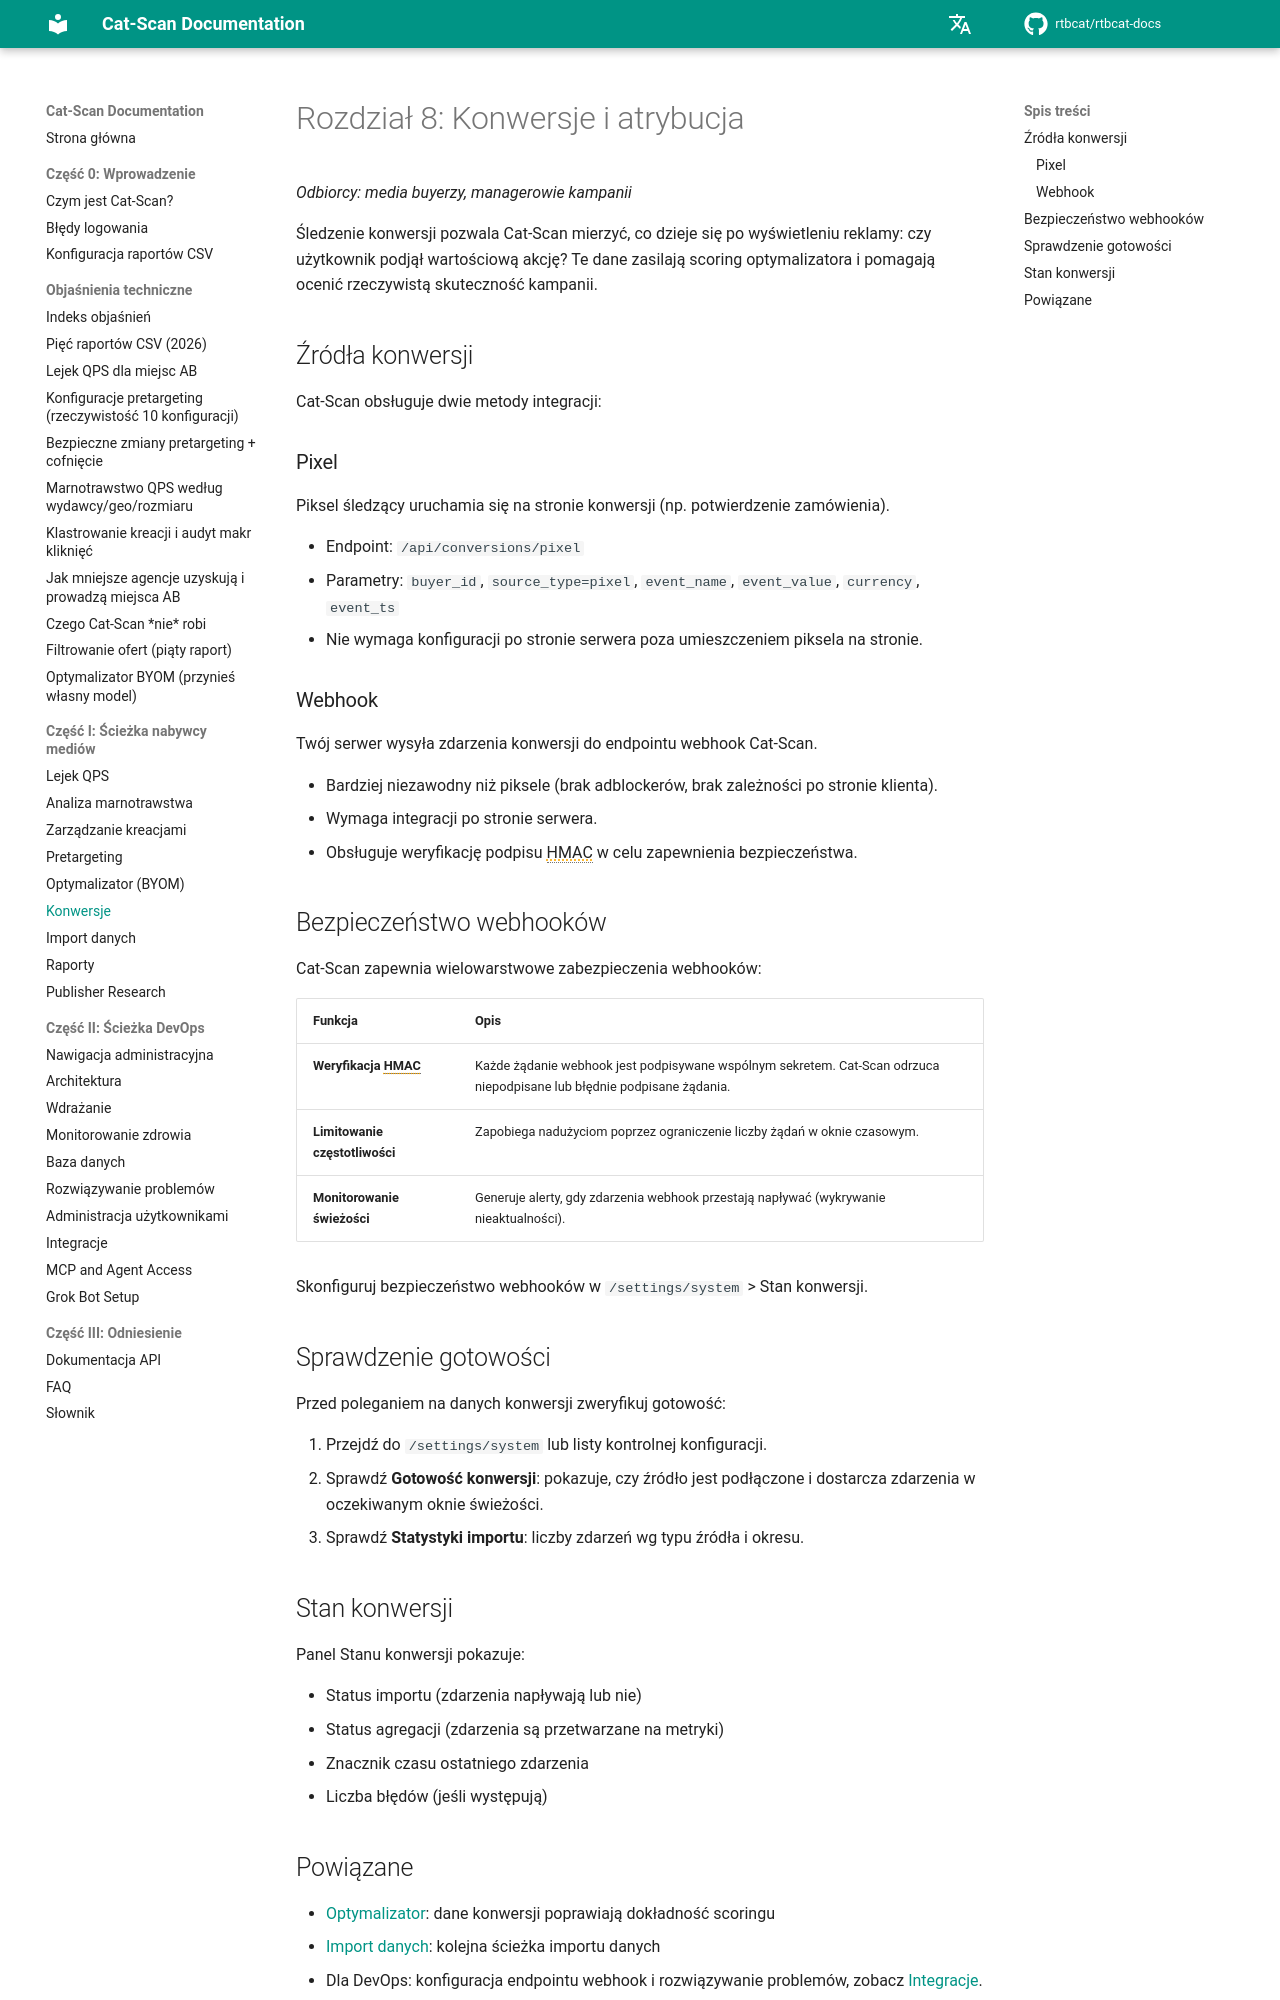

repository: rtbcat/rtbcat-docs · page: pl/08-conversions/index.html · generator: mkdocs

# Rozdział 8: Konwersje i atrybucja

*Odbiorcy: media buyerzy, managerowie kampanii*

Śledzenie konwersji pozwala Cat-Scan mierzyć, co dzieje się po wyświetleniu
reklamy: czy użytkownik podjął wartościową akcję? Te dane zasilają scoring
optymalizatora i pomagają ocenić rzeczywistą skuteczność kampanii.

## Źródła konwersji

Cat-Scan obsługuje dwie metody integracji:

### Pixel

Piksel śledzący uruchamia się na stronie konwersji (np. potwierdzenie
zamówienia).

- Endpoint: `/api/conversions/pixel`
- Parametry: `buyer_id`, `source_type=pixel`, `event_name`, `event_value`,
  `currency`, `event_ts`
- Nie wymaga konfiguracji po stronie serwera poza umieszczeniem piksela na
  stronie.

### Webhook

Twój serwer wysyła zdarzenia konwersji do endpointu webhook Cat-Scan.

- Bardziej niezawodny niż piksele (brak adblockerów, brak zależności po
  stronie klienta).
- Wymaga integracji po stronie serwera.
- Obsługuje weryfikację podpisu HMAC w celu zapewnienia bezpieczeństwa.

## Bezpieczeństwo webhooków

Cat-Scan zapewnia wielowarstwowe zabezpieczenia webhooków:

| Funkcja | Opis |
|---------|------|
| **Weryfikacja HMAC** | Każde żądanie webhook jest podpisywane wspólnym sekretem. Cat-Scan odrzuca niepodpisane lub błędnie podpisane żądania. |
| **Limitowanie częstotliwości** | Zapobiega nadużyciom poprzez ograniczenie liczby żądań w oknie czasowym. |
| **Monitorowanie świeżości** | Generuje alerty, gdy zdarzenia webhook przestają napływać (wykrywanie nieaktualności). |

Skonfiguruj bezpieczeństwo webhooków w `/settings/system` > Stan konwersji.

## Sprawdzenie gotowości

Przed poleganiem na danych konwersji zweryfikuj gotowość:

1. Przejdź do `/settings/system` lub listy kontrolnej konfiguracji.
2. Sprawdź **Gotowość konwersji**: pokazuje, czy źródło jest podłączone i
   dostarcza zdarzenia w oczekiwanym oknie świeżości.
3. Sprawdź **Statystyki importu**: liczby zdarzeń wg typu źródła i okresu.

## Stan konwersji

Panel Stanu konwersji pokazuje:

- Status importu (zdarzenia napływają lub nie)
- Status agregacji (zdarzenia są przetwarzane na metryki)
- Znacznik czasu ostatniego zdarzenia
- Liczba błędów (jeśli występują)
